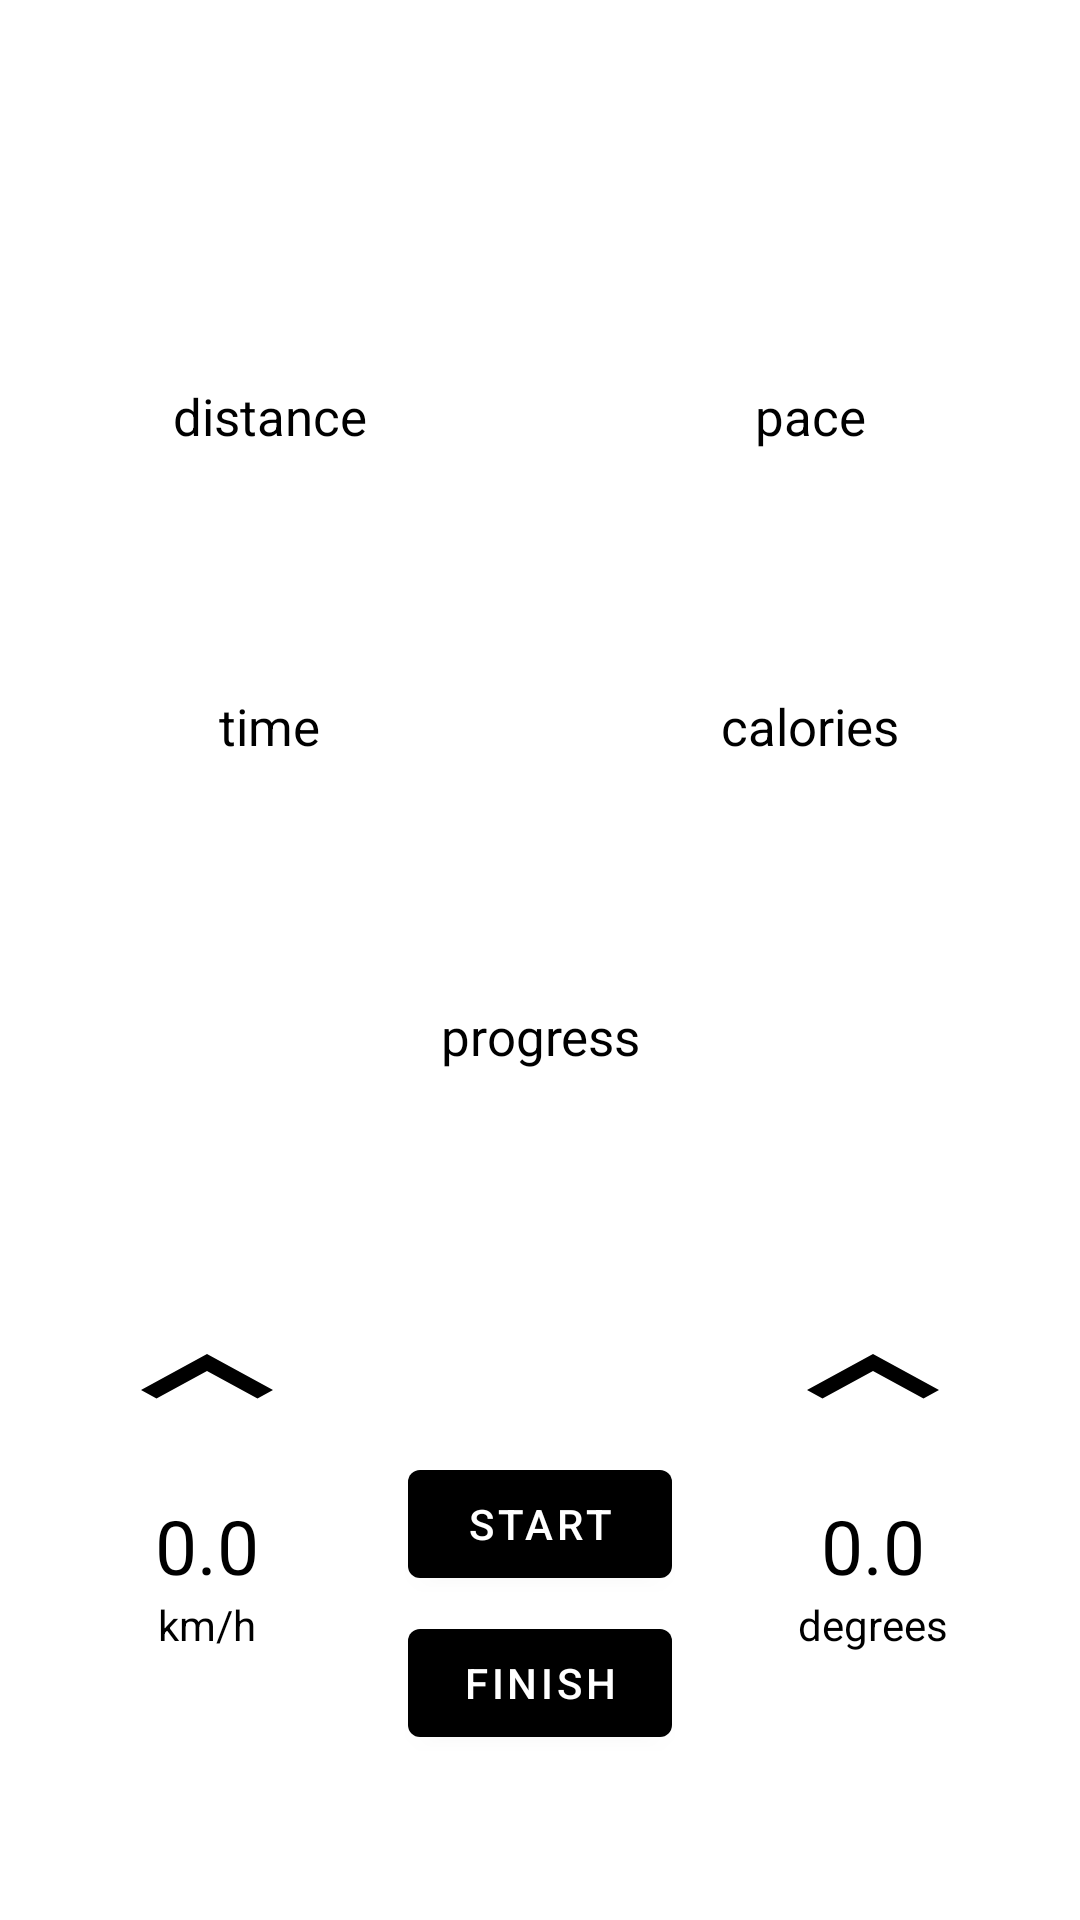

Android layout source for this screen:
<!-- AndroidManifest.xml: application theme Theme.TreadmillAssistant -->
<!-- res/layout/training_tab.xml -->
<?xml version="1.0" encoding="utf-8"?>
<androidx.constraintlayout.widget.ConstraintLayout xmlns:android="http://schemas.android.com/apk/res/android"
    xmlns:app="http://schemas.android.com/apk/res-auto"
    android:layout_width="match_parent"
    android:layout_height="match_parent"
    xmlns:tools="http://schemas.android.com/tools">
    <com.google.android.material.button.MaterialButton
        android:layout_width="wrap_content"
        android:layout_height="wrap_content"
        android:id = "@+id/start_training_button"
        app:layout_constraintBottom_toBottomOf="@id/speed_display"
        app:layout_constraintEnd_toEndOf="parent"
        app:layout_constraintStart_toStartOf="parent"
        android:layout_marginTop="200dp"
        android:text="@string/start"/>
    <com.google.android.material.button.MaterialButton
        android:layout_width="wrap_content"
        android:layout_height="wrap_content"
        android:id = "@+id/finish_training_button"
        app:layout_constraintTop_toBottomOf="@id/start_training_button"
        app:layout_constraintStart_toStartOf="parent"
        app:layout_constraintEnd_toEndOf="parent"
        android:layout_marginTop="5dp"
        android:text = "@string/finish"/>

    <com.google.android.material.button.MaterialButton
        android:layout_width="wrap_content"
        android:layout_height="wrap_content"
        android:id = "@+id/speed_down_button"
        app:layout_constraintBottom_toBottomOf="parent"
        app:layout_constraintStart_toStartOf="parent"
        android:layout_margin="25dp"
        android:background="@drawable/ic_baseline_keyboard_arrow_down_24"
        android:backgroundTint="@color/black"
        android:foreground="#00ffffff"/>
    <TextView
        android:layout_width="wrap_content"
        android:layout_height="wrap_content"
        android:id = "@+id/speed_display"
        app:layout_constraintStart_toStartOf="@id/speed_down_button"
        app:layout_constraintBottom_toTopOf="@id/speed_down_button"
        app:layout_constraintEnd_toEndOf="@id/speed_down_button"
        android:textSize="25sp"
        android:layout_marginBottom="35dp"
        android:text = "@string/default_double_value"/>
    <TextView
        android:layout_width="wrap_content"
        android:layout_height="wrap_content"
        app:layout_constraintTop_toBottomOf="@id/speed_display"
        app:layout_constraintStart_toStartOf="@id/speed_display"
        app:layout_constraintEnd_toEndOf="@id/speed_display"
        android:text = "@string/speed_hint"/>
    <com.google.android.material.button.MaterialButton
        android:layout_width="wrap_content"
        android:layout_height="wrap_content"
        android:id = "@+id/speed_up_button"
        app:layout_constraintBottom_toTopOf="@id/speed_display"
        app:layout_constraintStart_toStartOf="@id/speed_down_button"
        app:layout_constraintEnd_toEndOf="@id/speed_down_button"
        android:layout_marginBottom="15dp"
        android:background="@drawable/ic_baseline_keyboard_arrow_up_24"
        android:backgroundTint="@color/black"
        android:foreground="#00ffffff"/>



    <com.google.android.material.button.MaterialButton
        android:layout_width="wrap_content"
        android:layout_height="wrap_content"
        android:id = "@+id/tilt_down_button"
        app:layout_constraintBottom_toBottomOf="parent"
        app:layout_constraintEnd_toEndOf="parent"
        android:layout_margin="25dp"
        android:background="@drawable/ic_baseline_keyboard_arrow_down_24"
        android:backgroundTint="@color/black"
        android:foreground="#00ffffff"/>
    <TextView
        android:layout_width="wrap_content"
        android:layout_height="wrap_content"
        android:id = "@+id/tilt_display"
        app:layout_constraintStart_toStartOf="@id/tilt_down_button"
        app:layout_constraintBottom_toTopOf="@id/tilt_down_button"
        app:layout_constraintEnd_toEndOf="@id/tilt_down_button"
        android:textSize="25sp"
        android:layout_marginBottom="35dp"
        android:text = "@string/default_double_value"/>
    <TextView
        android:layout_width="wrap_content"
        android:layout_height="wrap_content"
        app:layout_constraintTop_toBottomOf="@id/tilt_display"
        app:layout_constraintStart_toStartOf="@id/tilt_display"
        app:layout_constraintEnd_toEndOf="@id/tilt_display"
        android:text = "@string/degrees_label"/>
    <com.google.android.material.button.MaterialButton
        android:layout_width="wrap_content"
        android:layout_height="wrap_content"
        android:id = "@+id/tilt_up_button"
        app:layout_constraintBottom_toTopOf="@id/tilt_display"
        app:layout_constraintStart_toStartOf="@id/tilt_down_button"
        app:layout_constraintEnd_toEndOf="@id/tilt_down_button"
        android:layout_marginBottom="15dp"
        android:background="@drawable/ic_baseline_keyboard_arrow_up_24"
        android:backgroundTint="@color/black"
        android:foreground="#00ffffff"/>
    <TextView
        android:layout_width="wrap_content"
        android:layout_height="wrap_content"
        android:id = "@+id/distance_label"
        android:text = "@string/distance_label"
        app:layout_constraintBottom_toTopOf="@id/distance_text_view"
        app:layout_constraintStart_toStartOf="@id/distance_text_view"
        app:layout_constraintEnd_toEndOf="@id/distance_text_view"
        android:gravity="center"
        android:textSize="17sp"/>
    <TextView
        android:layout_width="0dp"
        android:layout_height="wrap_content"
        android:id = "@+id/distance_text_view"
        app:layout_constraintStart_toStartOf="parent"
        app:layout_constraintEnd_toStartOf="@id/pace_text_view"
        app:layout_constraintTop_toTopOf="parent"
        android:layout_marginTop="150dp"
        tools:text = "10km"
        android:textSize = "40sp"
        android:gravity="center"/>
    <TextView
        android:layout_width="wrap_content"
        android:layout_height="wrap_content"
        android:id = "@+id/pace_label"
        android:text = "@string/pace_label"
        app:layout_constraintBottom_toTopOf="@id/pace_text_view"
        app:layout_constraintStart_toStartOf="@id/pace_text_view"
        app:layout_constraintEnd_toEndOf="@id/pace_text_view"
        android:gravity="center"
        android:textSize="17sp"/>
    <TextView
        android:layout_width="0dp"
        android:layout_height="wrap_content"
        android:id = "@+id/pace_text_view"
        app:layout_constraintEnd_toEndOf="parent"
        app:layout_constraintStart_toEndOf="@id/distance_text_view"
        app:layout_constraintTop_toTopOf="@id/distance_text_view"
        app:layout_constraintBottom_toBottomOf="@id/distance_text_view"
        tools:text = "5'"
        android:textSize = "40sp"
        android:gravity="center"/>
    <TextView
        android:layout_width="wrap_content"
        android:layout_height="wrap_content"
        android:id = "@+id/time_label"
        android:text = "@string/time_label_lowercase"
        app:layout_constraintBottom_toTopOf="@id/time_text_view"
        app:layout_constraintStart_toStartOf="@id/time_text_view"
        app:layout_constraintEnd_toEndOf="@id/time_text_view"
        android:gravity="center"
        android:textSize="17sp"/>
    <TextView
        android:layout_width="0dp"
        android:layout_height="wrap_content"
        android:id = "@+id/time_text_view"
        app:layout_constraintStart_toStartOf="parent"
        app:layout_constraintTop_toBottomOf="@id/distance_text_view"
        app:layout_constraintEnd_toStartOf = "@id/calories_text_view"
        android:layout_marginTop="50dp"
        tools:text = "100:07"
        android:textSize = "40sp"
        android:gravity="center"/>
    <TextView
        android:layout_width="wrap_content"
        android:layout_height="wrap_content"
        android:id = "@+id/calories_label"
        android:text = "@string/calories_label"
        app:layout_constraintBottom_toTopOf="@id/calories_text_view"
        app:layout_constraintStart_toStartOf="@id/calories_text_view"
        app:layout_constraintEnd_toEndOf="@id/calories_text_view"
        android:gravity="center"
        android:textSize="17sp"/>
    <TextView
        android:layout_width="0dp"
        android:layout_height="wrap_content"
        android:id = "@+id/calories_text_view"
        app:layout_constraintEnd_toEndOf="parent"
        app:layout_constraintTop_toBottomOf="@id/pace_text_view"
        app:layout_constraintStart_toEndOf="@id/time_text_view"
        android:layout_marginTop="50dp"
        tools:text = "100 kcal"
        android:textSize = "40sp"
        android:gravity="center"/>
    <TextView
        android:layout_width="match_parent"
        android:layout_height="wrap_content"
        android:id = "@+id/progress_label"
        android:text = "@string/progress_label"
        app:layout_constraintBottom_toTopOf="@id/progress_text_view"
        android:gravity="center"
        android:textSize="17sp"/>
    <TextView
        android:layout_width="wrap_content"
        android:layout_height="wrap_content"
        android:id = "@+id/progress_text_view"
        app:layout_constraintEnd_toEndOf="parent"
        app:layout_constraintTop_toBottomOf="@id/calories_text_view"
        app:layout_constraintStart_toStartOf="parent"
        android:layout_margin="50dp"
        tools:text = "98%"
        android:textSize = "40sp"/>
</androidx.constraintlayout.widget.ConstraintLayout>
<!-- resources referenced by this layout -->
<resources>
  <color name="black">#FF000000</color>
  <!-- drawable ic_baseline_keyboard_arrow_up_24 (drawable) -->
  <vector xmlns:android="http://schemas.android.com/apk/res/android"
      android:width="24dp"
      android:height="24dp"
      android:viewportWidth="24"
      android:viewportHeight="24"
      android:tint="@android:color/black">
    <path
        android:fillColor="@android:color/black"
        android:pathData="M7.41,15.41L12,10.83l4.59,4.58L18,14l-6,-6 -6,6z"/>
  </vector>
  <string name="calories_label">calories</string>
  <string name="default_double_value">0.0</string>
  <string name="degrees_label">degrees</string>
  <string name="distance_label">distance</string>
  <string name="finish">finish</string>
  <string name="pace_label">pace</string>
  <string name="progress_label">progress</string>
  <string name="speed_hint">km/h</string>
  <string name="start">start</string>
  <string name="time_label_lowercase">time</string>
  <style name="Theme.TreadmillAssistant" parent="Theme.MaterialComponents.Light">
          
          <item name="colorPrimary">@color/black</item>
          <item name="colorPrimaryVariant">@color/purple_700</item>
          <item name="colorOnPrimary">@color/white</item>
          
          <item name="colorSecondary">@color/teal_200</item>
          <item name="colorSecondaryVariant">@color/teal_700</item>
          <item name="colorOnSecondary">@color/black</item>
          
          <item name="android:statusBarColor" tools:targetApi="l">?attr/colorPrimaryVariant</item>
          
          <item name="android:textColor">@color/black</item>
          <item name="android:actionOverflowButtonStyle">@style/MyActionButtonOverflow</item>
          <item name="textInputStyle">@style/Widget.MaterialComponents.TextInputLayout.OutlinedBox</item>
      </style>
  <color name="purple_700">#FF3700B3</color>
  <color name="white">#FFFFFFFF</color>
  <color name="teal_200">#FF03DAC5</color>
  <color name="teal_700">#FF018786</color>
  <style name="MyActionButtonOverflow" parent="android:style/Widget.Holo.Light.ActionButton.Overflow">
          <item name="android:src">@drawable/ic_baseline_add_24</item>
          <item name="android:background">?android:attr/actionBarItemBackground</item>
      </style>
</resources>
